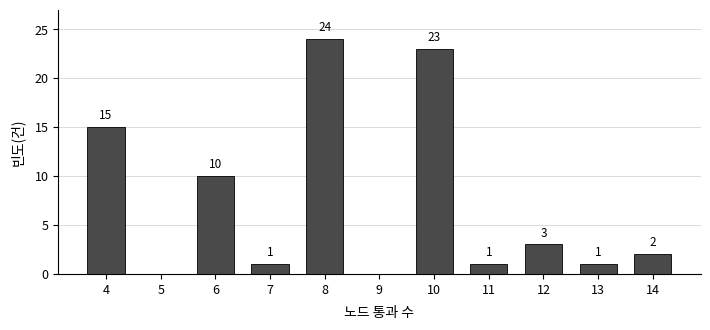

Generate this figure with matplotlib:
"""그림 2 (노드 통과 수 분포) 재현 스크립트.

원자료: challenge set 80건의 노드 통과 수 분포.
※ 아래 counts는 기존 히스토그램 이미지에서 판독한 값이다.
   evaluation 파이프라인 실행 로그가 확보되면 로그에서 직접 집계하도록 교체할 것.
   합계 80, 평균 7.9625(원고 기재 7.96), 최빈 8, 중앙값 8로 원고 서술과 일치함을 확인.
"""
import matplotlib
matplotlib.use("Agg")
import matplotlib.pyplot as plt
from matplotlib import font_manager

# 한글 폰트 (Windows에서는 "Malgun Gothic" 등으로 교체)
FP = "/usr/share/fonts/opentype/noto/NotoSansCJK-Regular.ttc"
try:
    font_manager.fontManager.addfont(FP)
    plt.rcParams["font.family"] = font_manager.FontProperties(fname=FP).get_name()
except Exception:
    plt.rcParams["font.family"] = "Malgun Gothic"
plt.rcParams["axes.unicode_minus"] = False

counts = {4: 15, 6: 10, 7: 1, 8: 24, 10: 23, 11: 1, 12: 3, 13: 1, 14: 2}
assert sum(counts.values()) == 80

xs = list(range(4, 15))
ys = [counts.get(x, 0) for x in xs]

fig, ax = plt.subplots(figsize=(7.2, 3.4), dpi=300)
ax.bar(xs, ys, width=0.68, color="#4a4a4a", edgecolor="black", linewidth=0.6)
for x, y in zip(xs, ys):
    if y:
        ax.text(x, y + 0.5, str(y), ha="center", va="bottom", fontsize=8.5)

ax.set_xlabel("노드 통과 수", fontsize=10, labelpad=7)
ax.set_ylabel("빈도(건)", fontsize=10, labelpad=7)
ax.set_xticks(xs)
ax.set_ylim(0, 27)
ax.tick_params(labelsize=9)
ax.spines[["top", "right"]].set_visible(False)
ax.yaxis.grid(True, color="#cccccc", linewidth=0.5)
ax.set_axisbelow(True)
fig.tight_layout()
fig.savefig("그림2_노드통과수분포.png", bbox_inches="tight", facecolor="white")

n = sum(counts.values())
mean = sum(k * v for k, v in counts.items()) / n
print(f"n={n} mean={mean:.4f} mode={max(counts, key=counts.get)} max={max(counts)}")
